Photos from the image-classification dataset "PlantVillage_Augmented_Dataset" in the GitHub repository devnamanthakur/Potato-Leaf-Disease-Detection-DWM. Its 3 classes are: early blight, healthy, late blight.

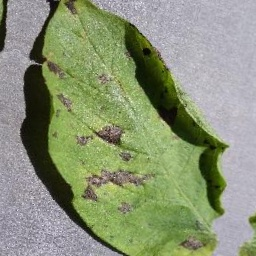
Label: early blight

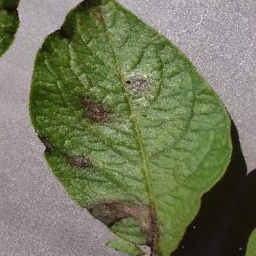
Label: late blight

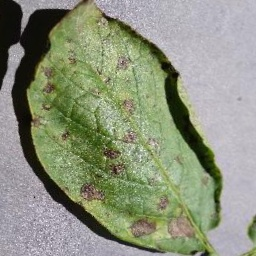
Label: early blight

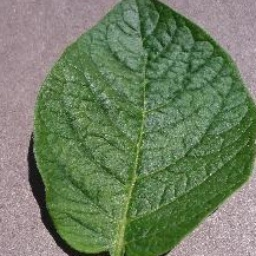
Label: healthy

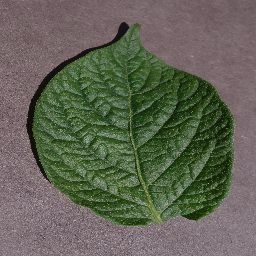
Label: healthy

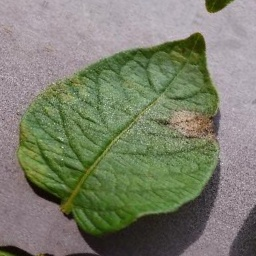
Label: late blight
